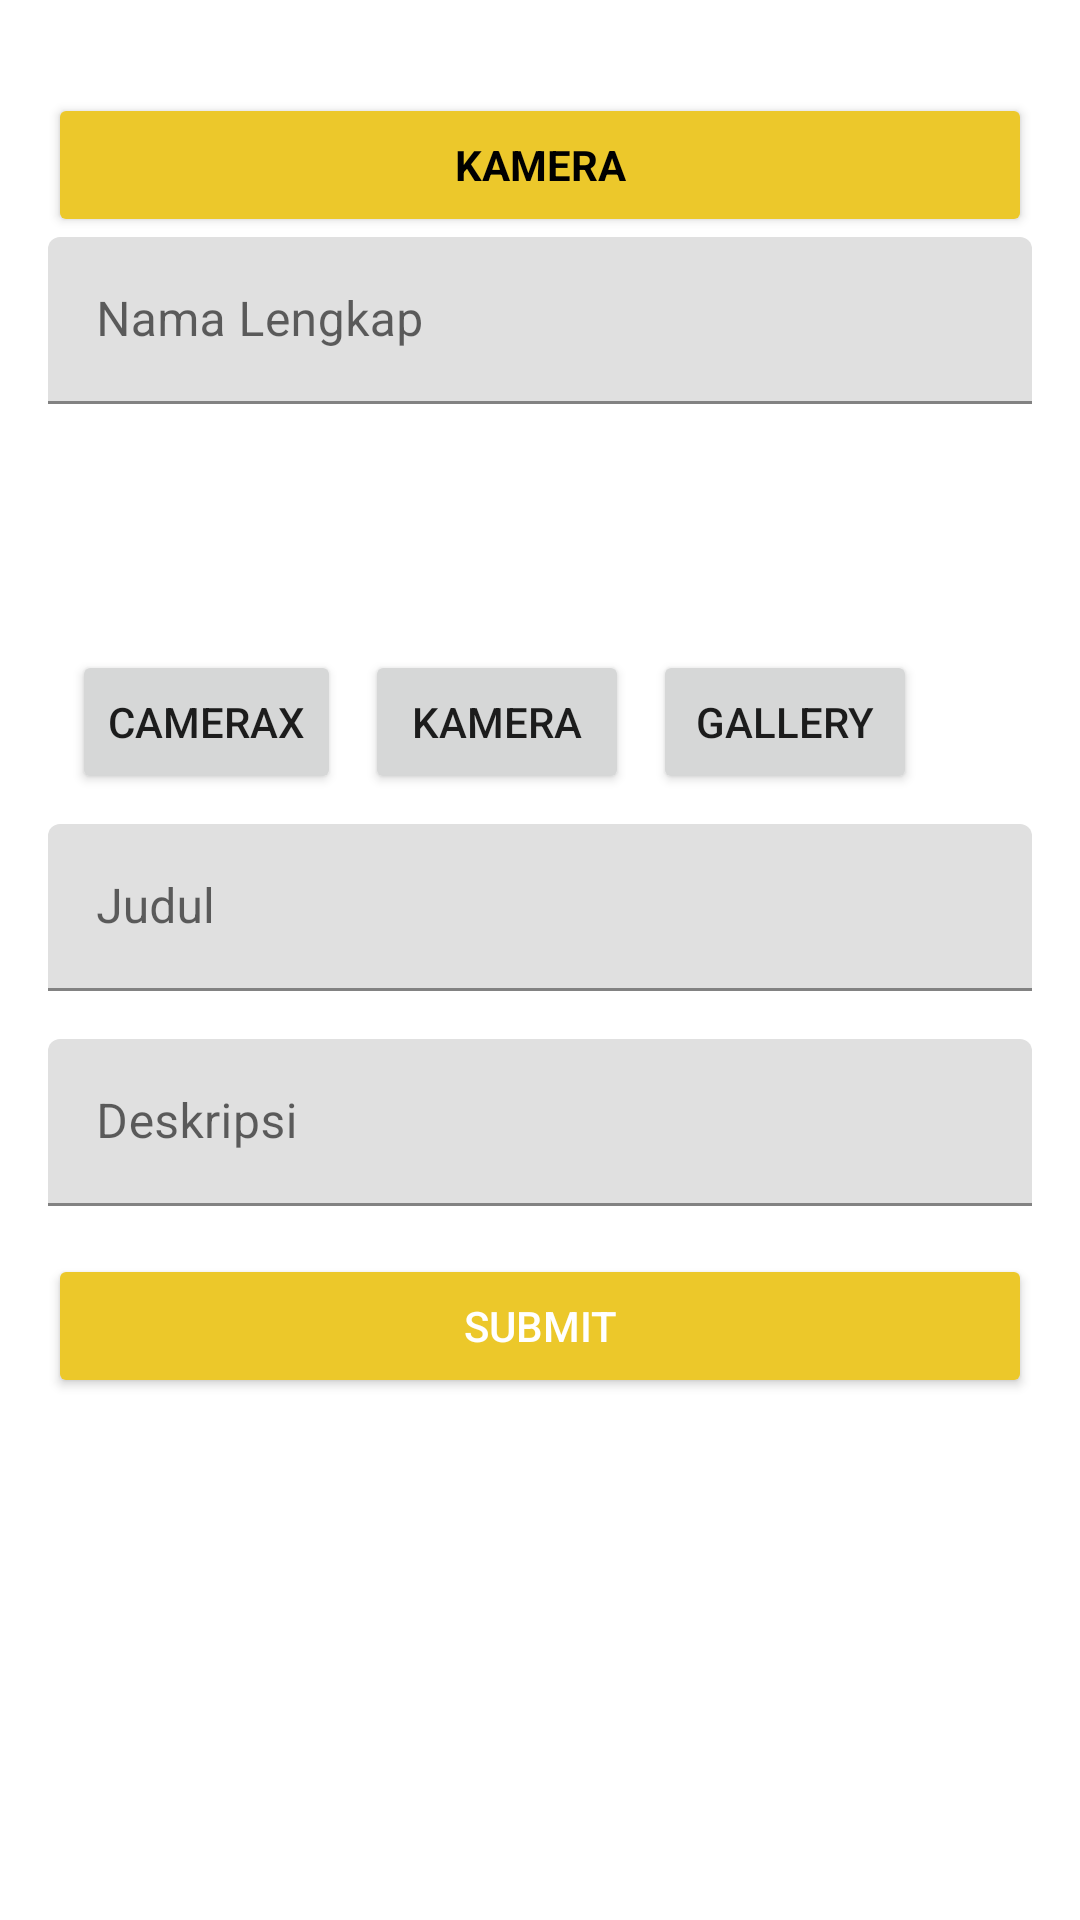

Produce the Android XML layout that renders to this screen, including the resource entries it uses.
<!-- AndroidManifest.xml: application theme Theme.AplikasiStoryFahmi -->
<!-- res/layout/activity_note_add_update.xml -->
<?xml version="1.0" encoding="utf-8"?>
<LinearLayout xmlns:android="http://schemas.android.com/apk/res/android"
    xmlns:tools="http://schemas.android.com/tools"
    android:layout_width="match_parent"
    android:layout_height="match_parent"
    android:orientation="vertical"
    android:padding="16dp"
    tools:context=".NoteAddUpdateActivity">

    <androidx.appcompat.widget.AppCompatButton
        android:id="@+id/tombol_kamera"
        android:layout_width="match_parent"
        android:layout_height="wrap_content"
        android:layout_marginTop="15dp"
        android:text="KAMERA"
        style="@style/WarnaTombol"/>

    <com.google.android.material.textfield.TextInputLayout
        android:layout_width="match_parent"
        android:layout_height="wrap_content"
        android:layout_marginBottom="16dp">
        <EditText
            android:id="@+id/edt_nama"
            android:layout_width="match_parent"
            android:layout_height="wrap_content"
            android:hint="@string/nama"
            android:inputType="textCapSentences"
            android:maxLines="1" />
    </com.google.android.material.textfield.TextInputLayout>

    <ImageView
        android:id="@+id/gambarFotoPadaLayout"
        android:layout_width="50dp"
        android:layout_height="50dp"
        android:layout_gravity="center"
        android:layout_marginBottom="16dp"
        android:src="@drawable/ic_place_holder" /> 



    <LinearLayout
        android:layout_width="match_parent"
        android:layout_height="wrap_content"
        android:orientation="horizontal">

        <Button
            android:id="@+id/cameraXButton"
            android:layout_width="wrap_content"
            android:layout_height="wrap_content"
            android:layout_marginStart="8dp"
            android:elevation="2dp"
            android:scaleType="fitCenter"
            android:text="CameraX" />

        <Button
            android:id="@+id/cameraButton"
            android:layout_width="wrap_content"
            android:layout_height="wrap_content"
            android:layout_marginStart="8dp"
            android:layout_marginEnd="8dp"
            android:text="@string/camera" />

        <Button
            android:id="@+id/btn_pilih_gambar"
            android:layout_width="wrap_content"
            android:layout_height="wrap_content"
            android:layout_marginBottom="10dp"
            android:text="@string/gallery"/>

    </LinearLayout>



    <com.google.android.material.textfield.TextInputLayout
        android:layout_width="match_parent"
        android:layout_height="wrap_content"
        android:layout_marginBottom="16dp">
        <EditText
            android:id="@+id/edt_title"
            android:layout_width="match_parent"
            android:layout_height="wrap_content"
            android:hint="@string/title"
            android:inputType="textCapSentences"
            android:maxLines="1" />
    </com.google.android.material.textfield.TextInputLayout>

    <com.google.android.material.textfield.TextInputLayout
        android:layout_width="match_parent"
        android:layout_height="wrap_content"
        android:layout_marginBottom="16dp">
        <EditText
            android:id="@+id/edt_description"
            android:layout_width="match_parent"
            android:layout_height="wrap_content"
            android:hint="@string/description"
            android:inputType="textCapSentences"
            android:maxLines="1" />
    </com.google.android.material.textfield.TextInputLayout>
    <Button
        android:id="@+id/btn_submit"
        style="@style/Base.Widget.AppCompat.Button.Colored"
        android:layout_width="match_parent"
        android:layout_height="wrap_content"
        android:text="@string/submit" />


</LinearLayout>
<!-- resources referenced by this layout -->
<resources>
  <string name="camera">Kamera</string>
  <string name="description">Deskripsi</string>
  <string name="gallery">Gallery</string>
  <string name="nama">Nama Lengkap</string>
  <string name="submit">Submit</string>
  <string name="title">Judul</string>
  <style name="WarnaTombol">
          <item name="background">@drawable/bg_white_button</item>
          <item name="android:backgroundTint">@color/primary_color</item>
          <item name="fontFamily">@font/montserrat</item>
          <item name="android:textColor">@color/black</item>
          <item name="android:textSize">14sp</item>
          <item name="android:textStyle">bold</item>
      </style>
  <style name="Theme.AplikasiStoryFahmi" parent="Theme.MaterialComponents.Light">
  
          
          <item name="colorPrimary">@color/primary_color</item>
          <item name="colorPrimaryVariant">@color/primary_color</item>
          <item name="colorOnPrimary">@color/white</item>
          
          <item name="colorSecondary">@color/teal_200</item>
          <item name="colorSecondaryVariant">@color/teal_700</item>
          <item name="colorOnSecondary">@color/black</item>
          
          <item name="android:statusBarColor">?attr/colorPrimaryVariant</item>
          
      </style>
  <color name="primary_color">#ECC82B</color>
  <color name="black">#FF000000</color>
  <color name="white">#FFFFFFFF</color>
  <color name="teal_200">#ECC82A</color>
  <color name="teal_700">#FF018786</color>
</resources>
